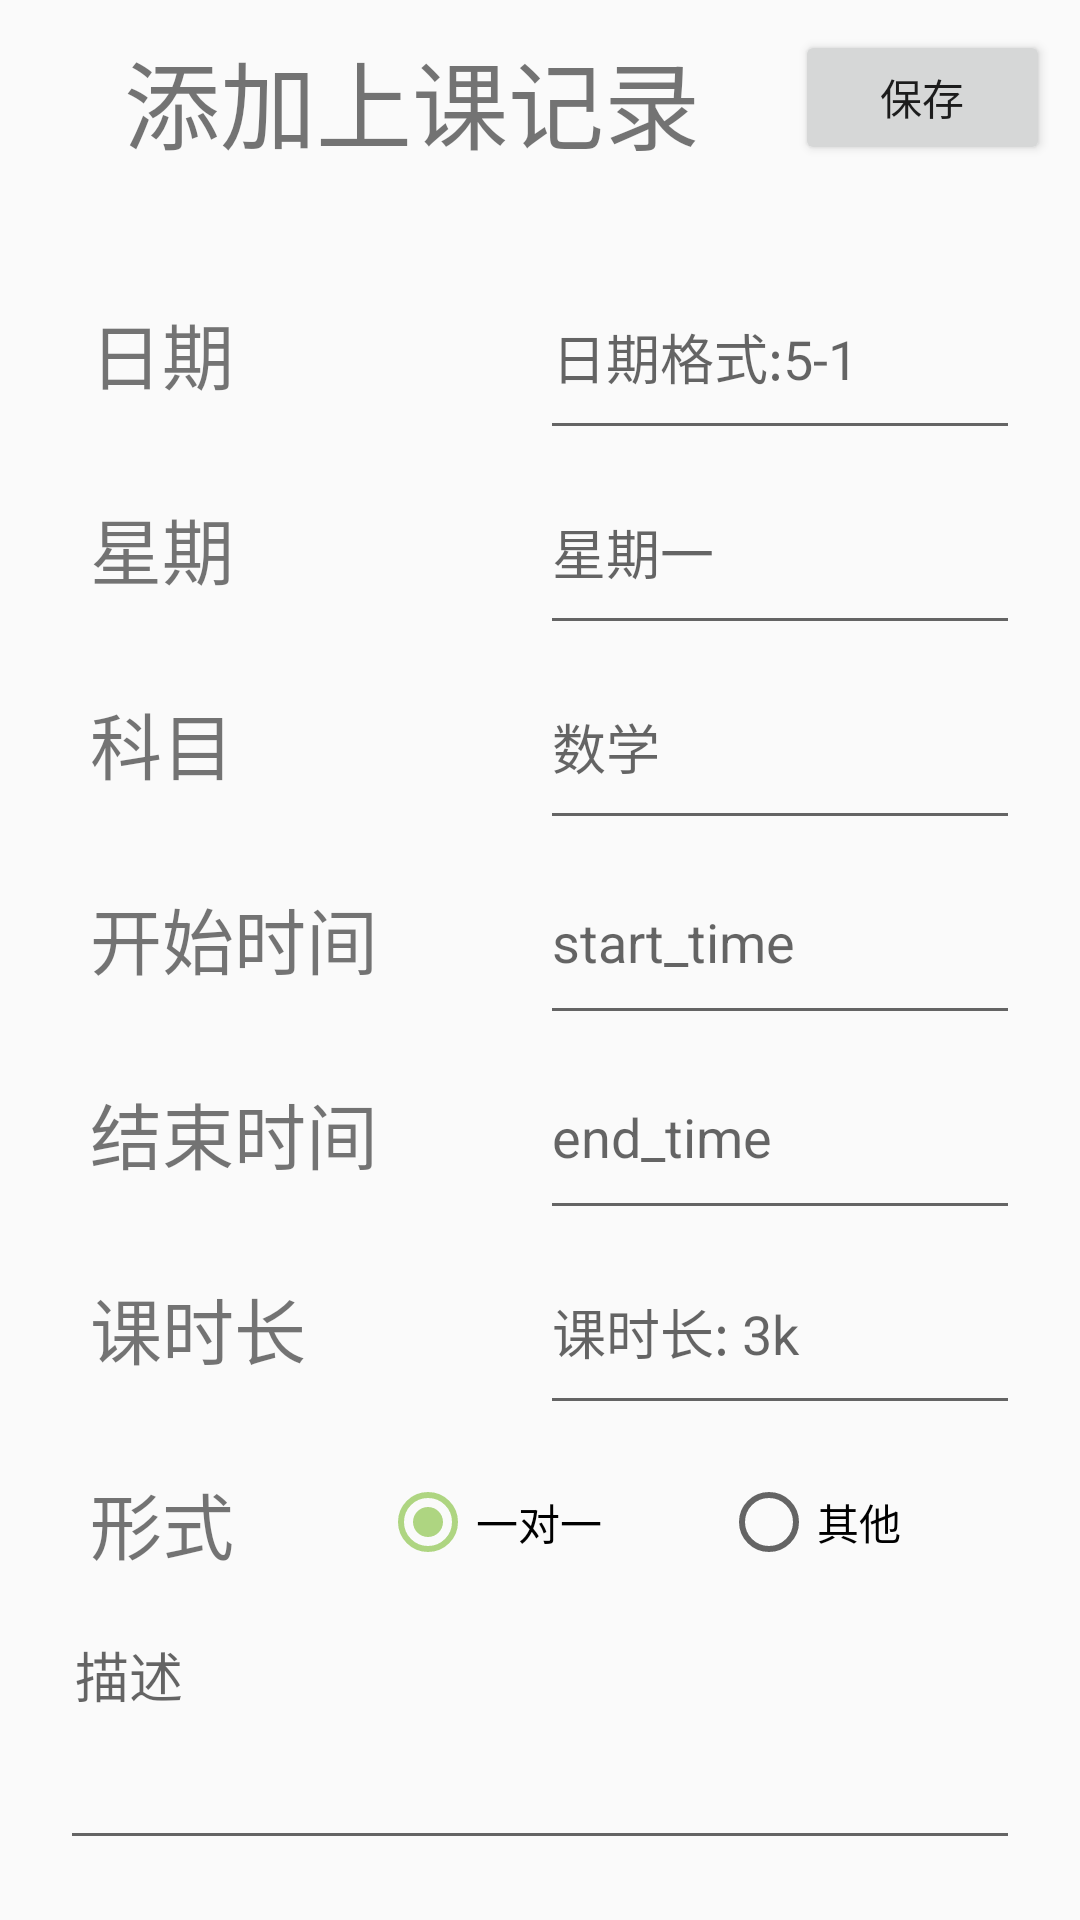

The Android layout XML behind this screen, and the referenced resources:
<!-- AndroidManifest.xml: application theme AppTheme -->
<!-- res/layout/fragment_record_input.xml -->
<?xml version="1.0" encoding="utf-8"?>
<LinearLayout
    xmlns:android="http://schemas.android.com/apk/res/android"
    xmlns:tools="http://schemas.android.com/tools"
    android:layout_width="match_parent"
    android:layout_height="match_parent"
    android:orientation="vertical"
    tools:context=".fragment.RecordInputFragment">
    <LinearLayout
        android:orientation="horizontal"
        android:layout_width="match_parent"
        android:layout_margin="10dp"
        android:layout_height="45dp">

        <TextView
            android:layout_weight="3"
            android:layout_width="0dp"
            android:layout_height="match_parent"
            android:gravity="center"
            android:text="添加上课记录"
            android:textSize="32sp"/>

        <Button
            android:id="@+id/btn_save"
            android:layout_weight="1"
            android:layout_width="0dp"
            android:layout_height="match_parent"
            android:text="保存"/>
    </LinearLayout>


    <LinearLayout
        android:layout_margin="20dp"
        android:orientation="vertical"
        android:layout_width="match_parent"
        android:layout_height="match_parent">
        <LinearLayout
            android:orientation="horizontal"
            android:layout_width="match_parent"
            android:layout_height="65dp">
            <TextView
                android:layout_weight="1"
                android:layout_width="0dp"
                android:layout_height="match_parent"
                android:text="日期"
                android:gravity="center_vertical"
                android:textSize="24sp"
                android:paddingStart="10dp"
                tools:ignore="RtlSymmetry" />
            <EditText
                android:id="@+id/et_date"
                android:layout_weight="1"
                android:layout_width="0dp"
                android:layout_height="match_parent"
                android:hint="日期格式:5-1" />
        </LinearLayout>

        <LinearLayout
            android:orientation="horizontal"
            android:layout_width="match_parent"
            android:layout_height="65dp">
            <TextView
                android:layout_weight="1"
                android:layout_width="0dp"
                android:layout_height="match_parent"
                android:text="星期"
                android:gravity="center_vertical"
                android:textSize="24sp"
                android:paddingStart="10dp"
                tools:ignore="RtlSymmetry" />
            <EditText
                android:id="@+id/et_week"
                android:layout_weight="1"
                android:layout_width="0dp"
                android:layout_height="match_parent"
                android:hint="星期一" />
        </LinearLayout>

        <LinearLayout
            android:orientation="horizontal"
            android:layout_width="match_parent"
            android:layout_height="65dp">
            <TextView
                android:layout_weight="1"
                android:layout_width="0dp"
                android:layout_height="match_parent"
                android:text="科目"
                android:gravity="center_vertical"
                android:textSize="24sp"
                android:paddingStart="10dp"
                tools:ignore="RtlSymmetry" />
            <EditText
                android:id="@+id/et_subject"
                android:layout_weight="1"
                android:layout_width="0dp"
                android:layout_height="match_parent"
                android:hint="数学" />
        </LinearLayout>

        <LinearLayout
            android:orientation="horizontal"
            android:layout_width="match_parent"
            android:layout_height="65dp">
            <TextView
                android:layout_weight="1"
                android:layout_width="0dp"
                android:layout_height="match_parent"
                android:text="开始时间"
                android:gravity="center_vertical"
                android:textSize="24sp"
                android:paddingStart="10dp"
                tools:ignore="RtlSymmetry" />
            <EditText
                android:id="@+id/et_start_time"
                android:layout_weight="1"
                android:layout_width="0dp"
                android:layout_height="match_parent"
                android:hint="start_time" />
        </LinearLayout>

        <LinearLayout
            android:orientation="horizontal"
            android:layout_width="match_parent"
            android:layout_height="65dp">
            <TextView
                android:layout_weight="1"
                android:layout_width="0dp"
                android:layout_height="match_parent"
                android:text="结束时间"
                android:gravity="center_vertical"
                android:textSize="24sp"
                android:paddingStart="10dp"
                tools:ignore="RtlSymmetry" />
            <EditText
                android:id="@+id/et_end_time"
                android:layout_weight="1"
                android:layout_width="0dp"
                android:layout_height="match_parent"
                android:hint="end_time" />
        </LinearLayout>

        <LinearLayout
            android:orientation="horizontal"
            android:layout_width="match_parent"
            android:layout_height="65dp">
            <TextView
                android:layout_weight="1"
                android:layout_width="0dp"
                android:layout_height="match_parent"
                android:text="课时长"
                android:gravity="center_vertical"
                android:textSize="24sp"
                android:paddingStart="10dp"
                tools:ignore="RtlSymmetry" />
            <EditText
                android:id="@+id/et_class_size"
                android:layout_weight="1"
                android:layout_width="0dp"
                android:layout_height="match_parent"
                android:hint="课时长: 3k" />
        </LinearLayout>

        <LinearLayout
            android:orientation="horizontal"
            android:layout_width="match_parent"
            android:layout_height="65dp">
            <TextView
                android:layout_weight="1"
                android:layout_width="0dp"
                android:layout_height="match_parent"
                android:text="形式"
                android:gravity="center_vertical"
                android:textSize="24sp"
                android:paddingStart="10dp"
                tools:ignore="RtlSymmetry" />
            <RadioGroup
                android:id="@+id/rg_class_type"
                android:layout_weight="2"
                android:layout_width ="0dp"
                android:layout_height="match_parent"
                android:orientation="horizontal">
                <RadioButton
                    android:id="@+id/rb_single_to_single"
                    android:layout_weight="1"
                    android:layout_width="wrap_content"
                    android:layout_height="match_parent"
                    android:text="一对一"
                    android:checked="true" />

                <RadioButton
                    android:id="@+id/rb_other"
                    android:layout_weight="1"
                    android:layout_width="wrap_content"
                    android:layout_height="match_parent"
                    android:text="其他" />
            </RadioGroup>
        </LinearLayout>
        <EditText
            android:id="@+id/et_detail"
            android:hint="描述"
            android:layout_width="match_parent"
            android:layout_height="match_parent"
            android:minLines="3"
            android:gravity="start|top"
            android:paddingStart="5dp"
            android:paddingTop="5dp"/>
    </LinearLayout>

</LinearLayout>
<!-- resources referenced by this layout -->
<resources>
  <style name="AppTheme" parent="Theme.AppCompat.Light.DarkActionBar">
          
          <item name="colorPrimary">@color/colorPrimary</item>
          <item name="colorPrimaryDark">@color/colorPrimaryDark</item>
          <item name="colorAccent">#AED581</item>
      </style>
  <color name="colorPrimary">#008577</color>
  <color name="colorPrimaryDark">#00574B</color>
</resources>
